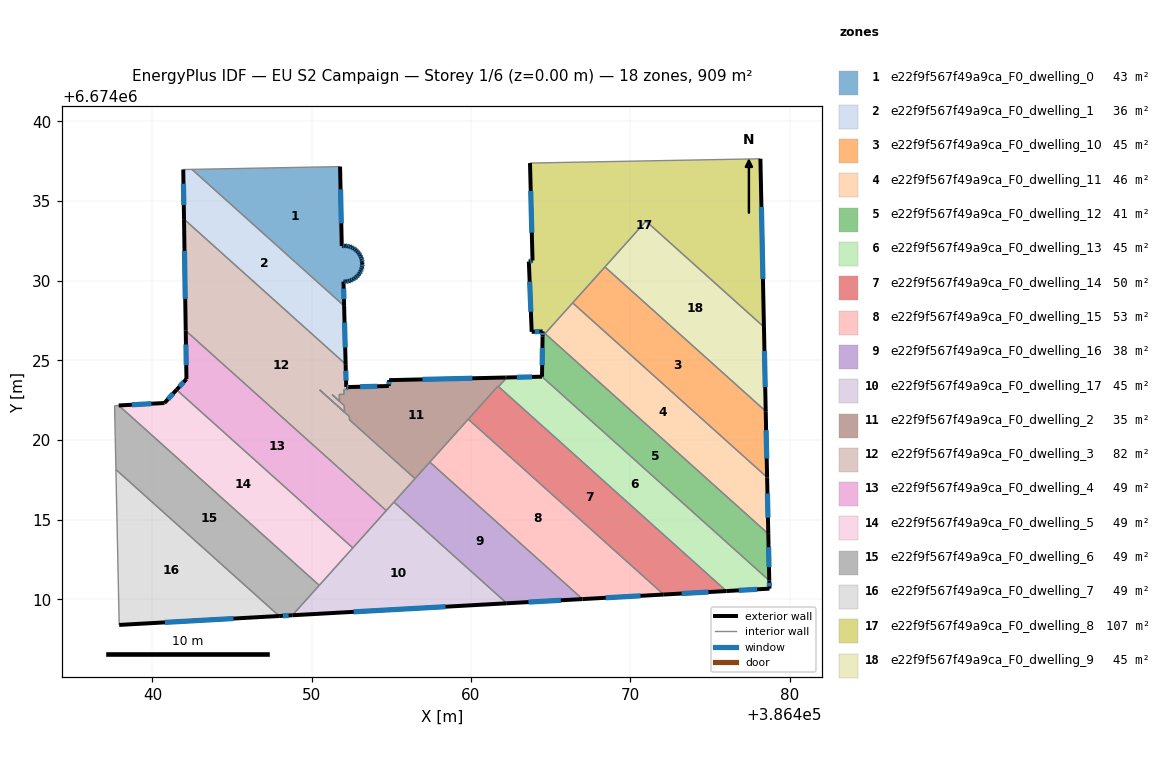
=== STOREY PLAN SPEC (per zone: floor XY polygon, exterior-wall plan segments, windows/doors) ===
zone 1: e22f9f567f49a9ca_F0_dwelling_0  (42.8 m²)
  floor: (386451.78, 6674037.17) (386451.89, 6674032.18) (386451.94, 6674032.19) (386452.09, 6674032.20) (386452.23, 6674032.18) (386452.38, 6674032.15) (386452.51, 6674032.10) (386452.64, 6674032.03) (386452.76, 6674031.94) (386452.87, 6674031.84) (386452.96, 6674031.73) (386453.04, 6674031.60) (386453.10, 6674031.47) (386453.15, 6674031.33) (386453.17, 6674031.18) (386453.17, 6674031.12) (386453.18, 6674031.04) (386453.16, 6674030.89) (386453.13, 6674030.75) (386453.08, 6674030.61) (386453.01, 6674030.48) (386452.92, 6674030.36) (386452.82, 6674030.25) (386452.71, 6674030.16) (386452.58, 6674030.08) (386452.45, 6674030.02) (386452.31, 6674029.97) (386452.16, 6674029.95) (386452.02, 6674029.95) (386451.99, 6674029.95) (386452.03, 6674028.42) (386442.48, 6674036.99)
  exterior wall: (386452.09, 6674032.20) – (386451.94, 6674032.19)  [0.1 m]
    window: (386452.04, 6674032.19) – (386451.98, 6674032.19)  [0.1 m²]
  exterior wall: (386452.23, 6674032.18) – (386452.09, 6674032.20)  [0.1 m]
    window: (386452.19, 6674032.18) – (386452.13, 6674032.19)  [0.1 m²]
  exterior wall: (386452.38, 6674032.15) – (386452.23, 6674032.18)  [0.1 m]
    window: (386452.33, 6674032.16) – (386452.27, 6674032.17)  [0.1 m²]
  exterior wall: (386452.51, 6674032.10) – (386452.38, 6674032.15)  [0.1 m]
    window: (386452.47, 6674032.11) – (386452.41, 6674032.13)  [0.1 m²]
  exterior wall: (386452.64, 6674032.03) – (386452.51, 6674032.10)  [0.1 m]
    window: (386452.61, 6674032.05) – (386452.55, 6674032.08)  [0.1 m²]
  exterior wall: (386452.76, 6674031.94) – (386452.64, 6674032.03)  [0.1 m]
    window: (386452.73, 6674031.97) – (386452.68, 6674032.00)  [0.1 m²]
  exterior wall: (386452.87, 6674031.84) – (386452.76, 6674031.94)  [0.1 m]
    window: (386452.84, 6674031.87) – (386452.79, 6674031.91)  [0.1 m²]
  exterior wall: (386452.96, 6674031.73) – (386452.87, 6674031.84)  [0.1 m]
    window: (386452.94, 6674031.76) – (386452.90, 6674031.81)  [0.1 m²]
  exterior wall: (386453.04, 6674031.60) – (386452.96, 6674031.73)  [0.1 m]
    window: (386453.02, 6674031.64) – (386452.99, 6674031.69)  [0.1 m²]
  exterior wall: (386453.10, 6674031.47) – (386453.04, 6674031.60)  [0.1 m]
    window: (386453.09, 6674031.51) – (386453.06, 6674031.56)  [0.1 m²]
  exterior wall: (386453.15, 6674031.33) – (386453.10, 6674031.47)  [0.1 m]
    window: (386453.13, 6674031.37) – (386453.12, 6674031.43)  [0.1 m²]
  exterior wall: (386453.17, 6674031.18) – (386453.15, 6674031.33)  [0.1 m]
    window: (386453.16, 6674031.22) – (386453.15, 6674031.29)  [0.1 m²]
  exterior wall: (386453.17, 6674031.12) – (386453.17, 6674031.18)  [0.1 m]
  exterior wall: (386453.18, 6674031.04) – (386453.17, 6674031.12)  [0.1 m]
  exterior wall: (386453.16, 6674030.89) – (386453.18, 6674031.04)  [0.1 m]
    window: (386453.17, 6674030.93) – (386453.17, 6674030.99)  [0.1 m²]
  exterior wall: (386453.13, 6674030.75) – (386453.16, 6674030.89)  [0.1 m]
    window: (386453.14, 6674030.79) – (386453.15, 6674030.85)  [0.1 m²]
  exterior wall: (386453.08, 6674030.61) – (386453.13, 6674030.75)  [0.1 m]
    window: (386453.09, 6674030.65) – (386453.11, 6674030.71)  [0.1 m²]
  exterior wall: (386453.01, 6674030.48) – (386453.08, 6674030.61)  [0.1 m]
    window: (386453.03, 6674030.52) – (386453.06, 6674030.57)  [0.1 m²]
  exterior wall: (386452.92, 6674030.36) – (386453.01, 6674030.48)  [0.1 m]
    window: (386452.95, 6674030.39) – (386452.98, 6674030.44)  [0.1 m²]
  exterior wall: (386452.82, 6674030.25) – (386452.92, 6674030.36)  [0.1 m]
    window: (386452.85, 6674030.28) – (386452.89, 6674030.33)  [0.1 m²]
  exterior wall: (386452.71, 6674030.16) – (386452.82, 6674030.25)  [0.1 m]
    window: (386452.74, 6674030.18) – (386452.79, 6674030.22)  [0.1 m²]
  exterior wall: (386452.58, 6674030.08) – (386452.71, 6674030.16)  [0.1 m]
    window: (386452.62, 6674030.10) – (386452.67, 6674030.13)  [0.1 m²]
  exterior wall: (386452.45, 6674030.02) – (386452.58, 6674030.08)  [0.1 m]
    window: (386452.49, 6674030.04) – (386452.55, 6674030.06)  [0.1 m²]
  exterior wall: (386452.31, 6674029.97) – (386452.45, 6674030.02)  [0.1 m]
    window: (386452.35, 6674029.99) – (386452.41, 6674030.01)  [0.1 m²]
  exterior wall: (386452.16, 6674029.95) – (386452.31, 6674029.97)  [0.1 m]
    window: (386452.21, 6674029.96) – (386452.27, 6674029.97)  [0.1 m²]
  exterior wall: (386452.02, 6674029.95) – (386452.16, 6674029.95)  [0.1 m]
    window: (386452.06, 6674029.95) – (386452.12, 6674029.95)  [0.1 m²]
  exterior wall: (386451.99, 6674029.95) – (386452.02, 6674029.95)  [0.0 m]
  exterior wall: (386452.03, 6674028.42) – (386451.99, 6674029.95)  [1.5 m]
    window: (386452.02, 6674028.86) – (386452.01, 6674029.51)  [0.8 m²]
  exterior wall: (386451.89, 6674032.18) – (386451.78, 6674037.17)  [5.0 m]
    window: (386451.86, 6674033.61) – (386451.81, 6674035.74)  [2.7 m²]
  exterior wall: (386451.94, 6674032.19) – (386451.89, 6674032.18)  [0.0 m]
  interior walls: 2
zone 2: e22f9f567f49a9ca_F0_dwelling_1  (36.0 m²)
  floor: (386452.03, 6674028.42) (386452.13, 6674024.76) (386441.98, 6674033.87) (386441.93, 6674036.98) (386442.48, 6674036.99)
  exterior wall: (386452.13, 6674024.76) – (386452.03, 6674028.42)  [3.7 m]
    window: (386452.10, 6674025.81) – (386452.06, 6674027.38)  [2.0 m²]
  exterior wall: (386441.93, 6674036.98) – (386441.98, 6674033.87)  [3.1 m]
    window: (386441.95, 6674036.09) – (386441.97, 6674034.76)  [1.7 m²]
  interior walls: 3
zone 3: e22f9f567f49a9ca_F0_dwelling_10  (45.4 m²)
  floor: (386478.51, 6674021.81) (386478.59, 6674017.66) (386466.38, 6674028.61) (386468.41, 6674030.87)
  exterior wall: (386478.59, 6674017.66) – (386478.51, 6674021.81)  [4.2 m]
    window: (386478.57, 6674018.84) – (386478.53, 6674020.62)  [2.3 m²]
  interior walls: 3
zone 4: e22f9f567f49a9ca_F0_dwelling_11  (45.6 m²)
  floor: (386478.59, 6674017.66) (386478.67, 6674014.11) (386464.65, 6674026.68) (386466.38, 6674028.61)
  exterior wall: (386478.67, 6674014.11) – (386478.59, 6674017.66)  [3.5 m]
    window: (386478.65, 6674015.12) – (386478.61, 6674016.64)  [2.0 m²]
  interior walls: 3
zone 5: e22f9f567f49a9ca_F0_dwelling_12  (40.9 m²)
  floor: (386478.67, 6674014.11) (386478.73, 6674011.18) (386464.46, 6674023.98) (386464.49, 6674026.51) (386464.65, 6674026.68)
  exterior wall: (386478.73, 6674011.18) – (386478.67, 6674014.11)  [2.9 m]
    window: (386478.71, 6674012.02) – (386478.68, 6674013.27)  [1.6 m²]
  exterior wall: (386464.49, 6674026.51) – (386464.46, 6674023.98)  [2.5 m]
    window: (386464.48, 6674025.78) – (386464.47, 6674024.70)  [1.4 m²]
  interior walls: 3
zone 6: e22f9f567f49a9ca_F0_dwelling_13  (45.2 m²)
  floor: (386478.73, 6674011.18) (386478.74, 6674010.67) (386476.04, 6674010.52) (386461.73, 6674023.35) (386462.25, 6674023.93) (386464.46, 6674023.98)
  exterior wall: (386478.74, 6674010.67) – (386478.73, 6674011.18)  [0.5 m]
    window: (386478.74, 6674010.81) – (386478.73, 6674011.03)  [0.3 m²]
  exterior wall: (386476.04, 6674010.52) – (386478.74, 6674010.67)  [2.7 m]
    window: (386476.81, 6674010.56) – (386477.97, 6674010.63)  [1.5 m²]
  exterior wall: (386464.46, 6674023.98) – (386462.25, 6674023.93)  [2.2 m]
    window: (386463.83, 6674023.96) – (386462.88, 6674023.94)  [1.2 m²]
  interior walls: 3
zone 7: e22f9f567f49a9ca_F0_dwelling_14  (49.9 m²)
  floor: (386476.04, 6674010.52) (386472.10, 6674010.30) (386459.83, 6674021.31) (386461.70, 6674023.39)
  exterior wall: (386472.10, 6674010.30) – (386476.04, 6674010.52)  [3.9 m]
    window: (386473.22, 6674010.36) – (386474.91, 6674010.46)  [2.2 m²]
  interior walls: 4
zone 8: e22f9f567f49a9ca_F0_dwelling_15  (53.1 m²)
  floor: (386472.10, 6674010.30) (386467.00, 6674010.01) (386457.42, 6674018.62) (386459.83, 6674021.31)
  exterior wall: (386467.00, 6674010.01) – (386472.10, 6674010.30)  [5.1 m]
    window: (386468.46, 6674010.10) – (386470.64, 6674010.22)  [2.8 m²]
  interior walls: 3
zone 9: e22f9f567f49a9ca_F0_dwelling_16  (37.8 m²)
  floor: (386467.00, 6674010.01) (386462.25, 6674009.75) (386455.16, 6674016.11) (386457.42, 6674018.62)
  exterior wall: (386462.25, 6674009.75) – (386467.00, 6674010.01)  [4.8 m]
    window: (386463.61, 6674009.83) – (386465.64, 6674009.94)  [2.6 m²]
  interior walls: 4
zone 10: e22f9f567f49a9ca_F0_dwelling_17  (45.4 m²)
  floor: (386462.25, 6674009.75) (386448.79, 6674009.00) (386455.16, 6674016.11)
  exterior wall: (386448.79, 6674009.00) – (386462.25, 6674009.75)  [13.5 m]
    window: (386452.63, 6674009.21) – (386458.40, 6674009.54)  [7.4 m²]
  interior walls: 5
zone 11: e22f9f567f49a9ca_F0_dwelling_2  (35.3 m²)
  floor: (386462.25, 6674023.93) (386461.73, 6674023.35) (386461.70, 6674023.39) (386456.48, 6674017.58) (386452.37, 6674021.27) (386452.37, 6674021.47) (386450.50, 6674023.15) (386452.06, 6674021.75) (386452.05, 6674022.16) (386451.28, 6674022.85) (386451.74, 6674022.44) (386451.73, 6674022.86) (386452.03, 6674022.87) (386452.02, 6674023.17) (386452.32, 6674023.18) (386452.32, 6674023.33) (386454.84, 6674023.39) (386454.86, 6674023.76) (386462.18, 6674023.93)
  exterior wall: (386454.84, 6674023.39) – (386452.32, 6674023.33)  [2.5 m]
    window: (386454.12, 6674023.37) – (386453.04, 6674023.35)  [1.4 m²]
  exterior wall: (386454.86, 6674023.76) – (386454.84, 6674023.39)  [0.4 m]
    window: (386454.86, 6674023.66) – (386454.84, 6674023.50)  [0.2 m²]
  exterior wall: (386462.18, 6674023.93) – (386454.86, 6674023.76)  [7.3 m]
    window: (386460.09, 6674023.88) – (386456.95, 6674023.81)  [4.0 m²]
  exterior wall: (386462.25, 6674023.93) – (386462.18, 6674023.93)  [0.1 m]
  interior walls: 17
zone 12: e22f9f567f49a9ca_F0_dwelling_3  (82.0 m²)
  floor: (386452.13, 6674024.76) (386452.17, 6674023.32) (386452.32, 6674023.33) (386452.32, 6674023.18) (386452.02, 6674023.17) (386452.03, 6674022.87) (386451.73, 6674022.86) (386451.74, 6674022.44) (386451.28, 6674022.85) (386452.05, 6674022.16) (386452.06, 6674021.75) (386450.50, 6674023.15) (386452.37, 6674021.47) (386452.37, 6674021.27) (386456.48, 6674017.58) (386454.68, 6674015.57) (386442.09, 6674026.87) (386441.98, 6674033.87)
  exterior wall: (386452.17, 6674023.32) – (386452.13, 6674024.76)  [1.4 m]
    window: (386452.16, 6674023.74) – (386452.14, 6674024.35)  [0.8 m²]
  exterior wall: (386452.32, 6674023.33) – (386452.17, 6674023.32)  [0.2 m]
    window: (386452.28, 6674023.33) – (386452.21, 6674023.33)  [0.1 m²]
  exterior wall: (386441.98, 6674033.87) – (386442.09, 6674026.87)  [7.0 m]
    window: (386442.01, 6674031.87) – (386442.06, 6674028.87)  [3.9 m²]
  interior walls: 16
zone 13: e22f9f567f49a9ca_F0_dwelling_4  (49.0 m²)
  floor: (386454.68, 6674015.57) (386452.58, 6674013.23) (386441.52, 6674023.16) (386442.14, 6674023.83) (386442.09, 6674026.87)
  exterior wall: (386442.09, 6674026.87) – (386442.14, 6674023.83)  [3.0 m]
    window: (386442.10, 6674026.00) – (386442.12, 6674024.70)  [1.7 m²]
  exterior wall: (386442.14, 6674023.83) – (386441.52, 6674023.16)  [0.9 m]
    window: (386441.96, 6674023.64) – (386441.69, 6674023.35)  [0.5 m²]
  interior walls: 3
zone 14: e22f9f567f49a9ca_F0_dwelling_5  (49.0 m²)
  floor: (386452.58, 6674013.23) (386450.47, 6674010.88) (386437.89, 6674022.17) (386440.75, 6674022.33) (386441.52, 6674023.16)
  exterior wall: (386441.52, 6674023.16) – (386440.75, 6674022.33)  [1.1 m]
    window: (386441.30, 6674022.92) – (386440.97, 6674022.56)  [0.6 m²]
  exterior wall: (386440.75, 6674022.33) – (386437.89, 6674022.17)  [2.9 m]
    window: (386439.93, 6674022.28) – (386438.70, 6674022.21)  [1.6 m²]
  interior walls: 3
zone 15: e22f9f567f49a9ca_F0_dwelling_6  (49.0 m²)
  floor: (386450.47, 6674010.88) (386448.79, 6674009.00) (386447.96, 6674008.95) (386437.71, 6674018.15) (386437.62, 6674022.16) (386437.89, 6674022.17)
  exterior wall: (386447.96, 6674008.95) – (386448.79, 6674009.00)  [0.8 m]
    window: (386448.19, 6674008.97) – (386448.55, 6674008.99)  [0.5 m²]
  interior walls: 5
zone 16: e22f9f567f49a9ca_F0_dwelling_7  (49.0 m²)
  floor: (386447.96, 6674008.95) (386437.91, 6674008.39) (386437.71, 6674018.15)
  exterior wall: (386437.91, 6674008.39) – (386447.96, 6674008.95)  [10.1 m]
    window: (386440.78, 6674008.55) – (386445.09, 6674008.79)  [5.5 m²]
  interior walls: 2
zone 17: e22f9f567f49a9ca_F0_dwelling_8  (107.4 m²)
  floor: (386478.17, 6674037.66) (386478.39, 6674027.10) (386470.99, 6674033.74) (386464.49, 6674026.51) (386464.50, 6674026.82) (386463.81, 6674026.79) (386463.63, 6674031.21) (386463.86, 6674031.27) (386463.71, 6674037.39)
  exterior wall: (386463.71, 6674037.39) – (386463.86, 6674031.27)  [6.1 m]
    window: (386463.75, 6674035.64) – (386463.82, 6674033.02)  [3.4 m²]
  exterior wall: (386478.39, 6674027.10) – (386478.17, 6674037.66)  [10.6 m]
    window: (386478.33, 6674030.12) – (386478.24, 6674034.64)  [5.8 m²]
  exterior wall: (386464.50, 6674026.82) – (386464.49, 6674026.51)  [0.3 m]
    window: (386464.50, 6674026.73) – (386464.50, 6674026.60)  [0.2 m²]
  exterior wall: (386463.81, 6674026.79) – (386464.50, 6674026.82)  [0.7 m]
    window: (386464.01, 6674026.80) – (386464.30, 6674026.81)  [0.4 m²]
  exterior wall: (386463.63, 6674031.21) – (386463.81, 6674026.79)  [4.4 m]
    window: (386463.68, 6674029.94) – (386463.76, 6674028.05)  [2.4 m²]
  exterior wall: (386463.86, 6674031.27) – (386463.63, 6674031.21)  [0.2 m]
    window: (386463.80, 6674031.25) – (386463.70, 6674031.22)  [0.1 m²]
  interior walls: 6
zone 18: e22f9f567f49a9ca_F0_dwelling_9  (45.4 m²)
  floor: (386478.39, 6674027.10) (386478.51, 6674021.81) (386468.41, 6674030.87) (386470.99, 6674033.74)
  exterior wall: (386478.51, 6674021.81) – (386478.39, 6674027.10)  [5.3 m]
    window: (386478.47, 6674023.32) – (386478.43, 6674025.59)  [2.9 m²]
  interior walls: 3

=== DERIVED (storey summary) ===
Building: EU S2 Campaign
Storey: 1 of 6  (floor level z = 0.00 m)
Storey gross floor area: 908.5 m²
Zones on this storey: 18
  - e22f9f567f49a9ca_F0_dwelling_0: floor 42.8 m²; exterior wall 10.3 m (30.8 m²); 26 window(s) 5.5 m²; WWR 18.0%
  - e22f9f567f49a9ca_F0_dwelling_1: floor 36.0 m²; exterior wall 6.8 m (20.3 m²); 2 window(s) 3.7 m²; WWR 18.4%
  - e22f9f567f49a9ca_F0_dwelling_10: floor 45.4 m²; exterior wall 4.2 m (12.5 m²); 1 window(s) 2.3 m²; WWR 18.4%
  - e22f9f567f49a9ca_F0_dwelling_11: floor 45.6 m²; exterior wall 3.5 m (10.6 m²); 1 window(s) 2.0 m²; WWR 18.4%
  - e22f9f567f49a9ca_F0_dwelling_12: floor 40.9 m²; exterior wall 5.5 m (16.4 m²); 2 window(s) 3.0 m²; WWR 18.4%
  - e22f9f567f49a9ca_F0_dwelling_13: floor 45.2 m²; exterior wall 5.4 m (16.3 m²); 3 window(s) 3.0 m²; WWR 18.4%
  - e22f9f567f49a9ca_F0_dwelling_14: floor 49.9 m²; exterior wall 3.9 m (11.8 m²); 1 window(s) 2.2 m²; WWR 18.4%
  - e22f9f567f49a9ca_F0_dwelling_15: floor 53.1 m²; exterior wall 5.1 m (15.3 m²); 1 window(s) 2.8 m²; WWR 18.4%
  - e22f9f567f49a9ca_F0_dwelling_16: floor 37.8 m²; exterior wall 4.8 m (14.3 m²); 1 window(s) 2.6 m²; WWR 18.4%
  - e22f9f567f49a9ca_F0_dwelling_17: floor 45.4 m²; exterior wall 13.5 m (40.4 m²); 1 window(s) 7.4 m²; WWR 18.4%
  - e22f9f567f49a9ca_F0_dwelling_2: floor 35.3 m²; exterior wall 10.3 m (30.8 m²); 3 window(s) 5.6 m²; WWR 18.2%
  - e22f9f567f49a9ca_F0_dwelling_3: floor 82.0 m²; exterior wall 8.6 m (25.8 m²); 3 window(s) 4.7 m²; WWR 18.4%
  - e22f9f567f49a9ca_F0_dwelling_4: floor 49.0 m²; exterior wall 4.0 m (11.9 m²); 2 window(s) 2.2 m²; WWR 18.4%
  - e22f9f567f49a9ca_F0_dwelling_5: floor 49.0 m²; exterior wall 4.0 m (12.0 m²); 2 window(s) 2.2 m²; WWR 18.4%
  - e22f9f567f49a9ca_F0_dwelling_6: floor 49.0 m²; exterior wall 0.8 m (2.5 m²); 1 window(s) 0.5 m²; WWR 18.4%
  - e22f9f567f49a9ca_F0_dwelling_7: floor 49.0 m²; exterior wall 10.1 m (30.2 m²); 1 window(s) 5.5 m²; WWR 18.4%
  - e22f9f567f49a9ca_F0_dwelling_8: floor 107.4 m²; exterior wall 22.3 m (67.0 m²); 6 window(s) 12.3 m²; WWR 18.4%
  - e22f9f567f49a9ca_F0_dwelling_9: floor 45.4 m²; exterior wall 5.3 m (15.9 m²); 1 window(s) 2.9 m²; WWR 18.4%
Zone adjacency (shared interzone walls):
  - e22f9f567f49a9ca_F0_dwelling_0 ↔ e22f9f567f49a9ca_F0_dwelling_1
  - e22f9f567f49a9ca_F0_dwelling_1 ↔ e22f9f567f49a9ca_F0_dwelling_3
  - e22f9f567f49a9ca_F0_dwelling_10 ↔ e22f9f567f49a9ca_F0_dwelling_11
  - e22f9f567f49a9ca_F0_dwelling_10 ↔ e22f9f567f49a9ca_F0_dwelling_8
  - e22f9f567f49a9ca_F0_dwelling_10 ↔ e22f9f567f49a9ca_F0_dwelling_9
  - e22f9f567f49a9ca_F0_dwelling_11 ↔ e22f9f567f49a9ca_F0_dwelling_12
  - e22f9f567f49a9ca_F0_dwelling_11 ↔ e22f9f567f49a9ca_F0_dwelling_8
  - e22f9f567f49a9ca_F0_dwelling_12 ↔ e22f9f567f49a9ca_F0_dwelling_13
  - e22f9f567f49a9ca_F0_dwelling_12 ↔ e22f9f567f49a9ca_F0_dwelling_8
  - e22f9f567f49a9ca_F0_dwelling_13 ↔ e22f9f567f49a9ca_F0_dwelling_14
  - e22f9f567f49a9ca_F0_dwelling_13 ↔ e22f9f567f49a9ca_F0_dwelling_2
  - e22f9f567f49a9ca_F0_dwelling_14 ↔ e22f9f567f49a9ca_F0_dwelling_15
  - e22f9f567f49a9ca_F0_dwelling_14 ↔ e22f9f567f49a9ca_F0_dwelling_2
  - e22f9f567f49a9ca_F0_dwelling_15 ↔ e22f9f567f49a9ca_F0_dwelling_16
  - e22f9f567f49a9ca_F0_dwelling_15 ↔ e22f9f567f49a9ca_F0_dwelling_2
  - e22f9f567f49a9ca_F0_dwelling_16 ↔ e22f9f567f49a9ca_F0_dwelling_17
  - e22f9f567f49a9ca_F0_dwelling_16 ↔ e22f9f567f49a9ca_F0_dwelling_2
  - e22f9f567f49a9ca_F0_dwelling_16 ↔ e22f9f567f49a9ca_F0_dwelling_3
  - e22f9f567f49a9ca_F0_dwelling_17 ↔ e22f9f567f49a9ca_F0_dwelling_3
  - e22f9f567f49a9ca_F0_dwelling_17 ↔ e22f9f567f49a9ca_F0_dwelling_4
  - e22f9f567f49a9ca_F0_dwelling_17 ↔ e22f9f567f49a9ca_F0_dwelling_5
  - e22f9f567f49a9ca_F0_dwelling_17 ↔ e22f9f567f49a9ca_F0_dwelling_6
  - e22f9f567f49a9ca_F0_dwelling_2 ↔ e22f9f567f49a9ca_F0_dwelling_3
  - e22f9f567f49a9ca_F0_dwelling_3 ↔ e22f9f567f49a9ca_F0_dwelling_4
  - e22f9f567f49a9ca_F0_dwelling_4 ↔ e22f9f567f49a9ca_F0_dwelling_5
  - e22f9f567f49a9ca_F0_dwelling_5 ↔ e22f9f567f49a9ca_F0_dwelling_6
  - e22f9f567f49a9ca_F0_dwelling_6 ↔ e22f9f567f49a9ca_F0_dwelling_7
  - e22f9f567f49a9ca_F0_dwelling_8 ↔ e22f9f567f49a9ca_F0_dwelling_9